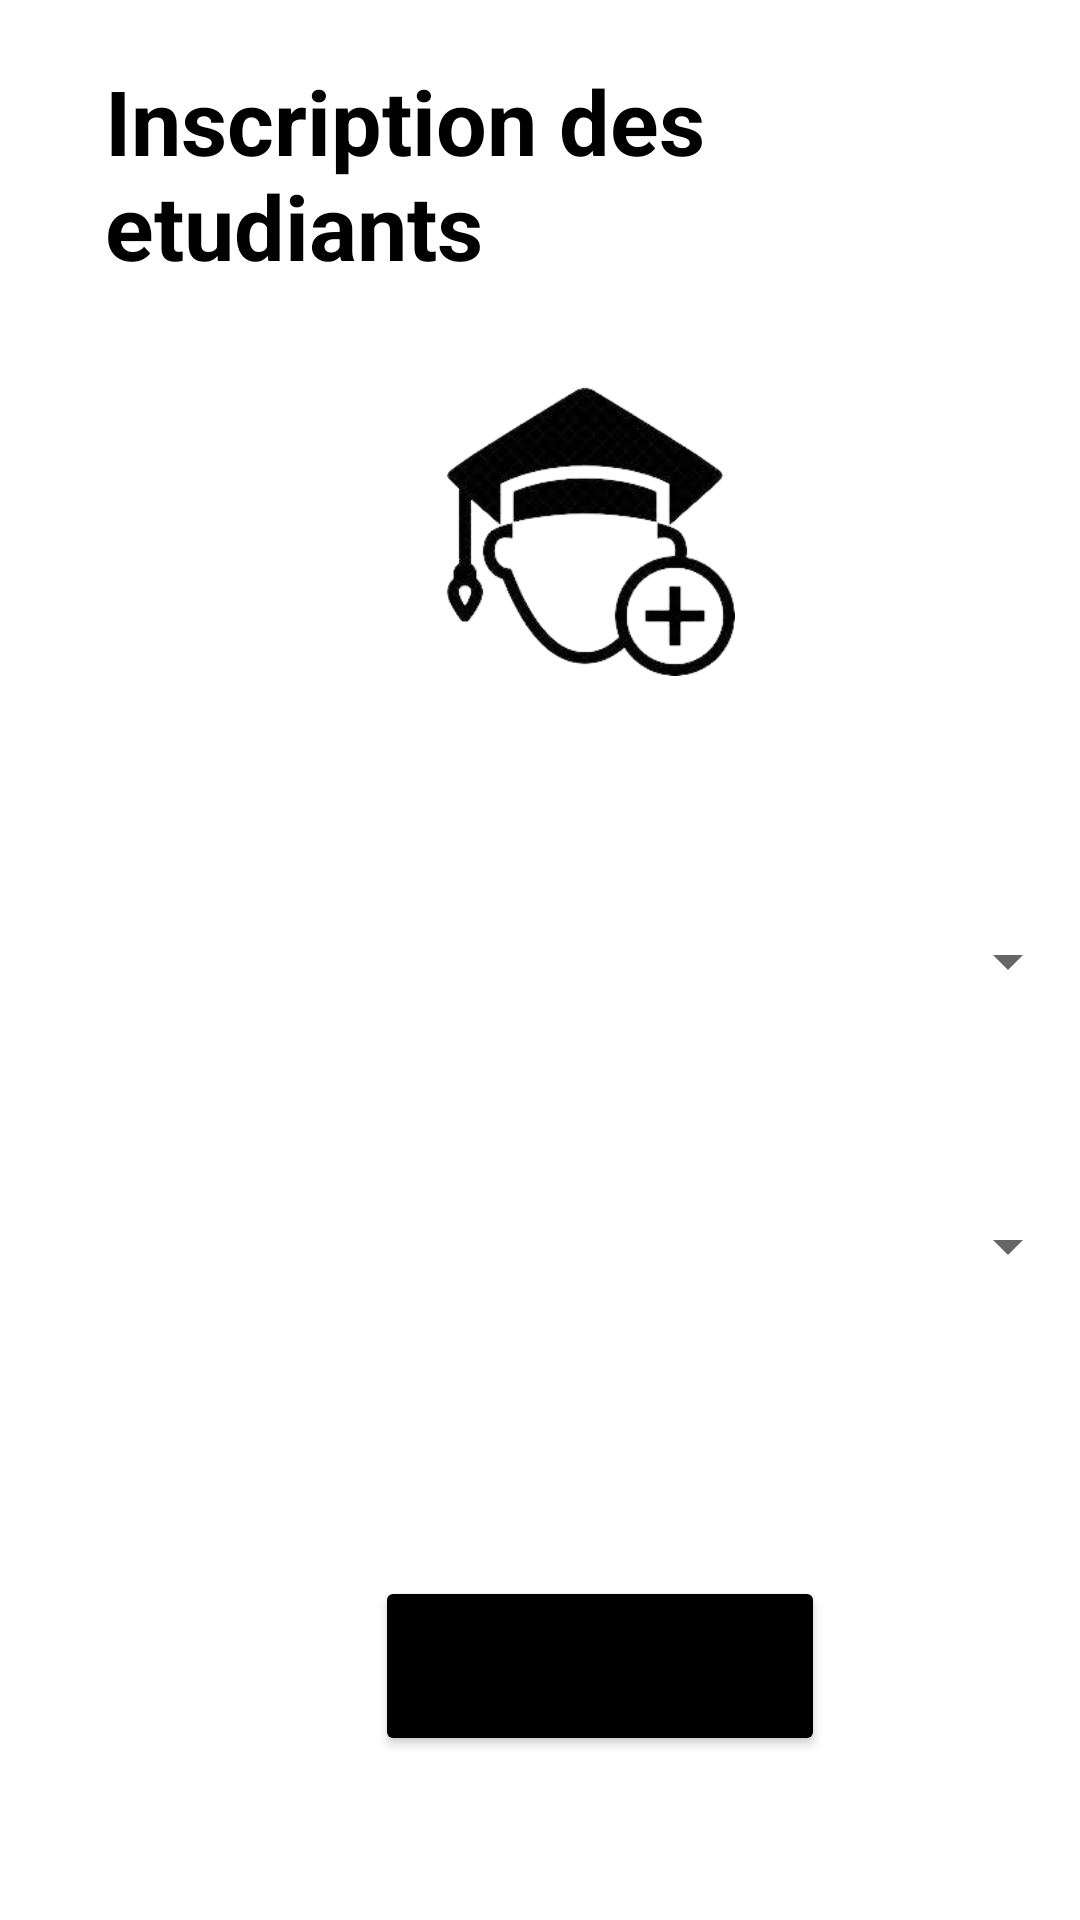

This screen was rendered from an Android layout file. Write that file and the resources it references.
<!-- AndroidManifest.xml: application theme Theme.Mobile_app_absences -->
<!-- res/layout/activity_inscription.xml -->
<LinearLayout
    xmlns:android="http://schemas.android.com/apk/res/android"
    xmlns:tools="http://schemas.android.com/tools"
    android:layout_width="match_parent"
    android:layout_height="match_parent"
    android:orientation="vertical"
    tools:context=".InscriptionActivity"
    android:background="@drawable/whitebg2">

    <TextView
        android:layout_width="wrap_content"
        android:layout_height="wrap_content"
        android:text="Inscription des etudiants"
        android:textSize="30dp"
        android:textColor="@color/black"
        android:textStyle="bold"
        android:layout_marginLeft="35dp"
        android:layout_marginTop="20dp">

    </TextView>
    <ImageView
        android:id="@+id/register_image"
        android:layout_width="100dp"
        android:layout_height="100dp"
        android:layout_marginTop="30dp"
        android:layout_marginLeft="145dp"
        android:src="@drawable/register_etudiant"
        android:layout_centerHorizontal="true"/>
    <Spinner
        android:id="@+id/comboetudiants"
        android:layout_width="match_parent"
        android:layout_height="50dp"
        android:layout_marginTop="70dp"/>

    <Spinner
        android:id="@+id/combomatieres"
        android:layout_width="match_parent"
        android:layout_height="60dp"
        android:layout_marginTop="40dp"/>

    <Button
        android:id="@+id/btninscrire"
        android:layout_width="150dp"
        android:layout_height="60dp"
        android:layout_marginTop="80dp"
        android:layout_marginLeft="125dp"
        android:text="Inscrire"
        android:backgroundTint="@color/black"/>


</LinearLayout>
<!-- resources referenced by this layout -->
<resources>
  <color name="black">#FF000000</color>
  <!-- drawable register_etudiant: png bitmap (drawable, 29436 bytes) -->
  <style name="Theme.Mobile_app_absences" parent="Theme.MaterialComponents.DayNight.DarkActionBar">
          
          <item name="colorPrimary">@color/purple_500</item>
          <item name="colorPrimaryVariant">@color/purple_700</item>
          <item name="colorOnPrimary">@color/white</item>
          
          <item name="colorSecondary">@color/teal_200</item>
          <item name="colorSecondaryVariant">@color/teal_700</item>
          <item name="colorOnSecondary">@color/black</item>
          
          <item name="android:statusBarColor" tools:targetApi="21">?attr/colorPrimaryVariant</item>
          
      </style>
  <color name="purple_500">#FF6200EE</color>
  <color name="purple_700">#FF3700B3</color>
  <color name="white">#FFFFFFFF</color>
  <color name="teal_200">#7700FF</color>
  <color name="teal_700">#707070</color>
</resources>
